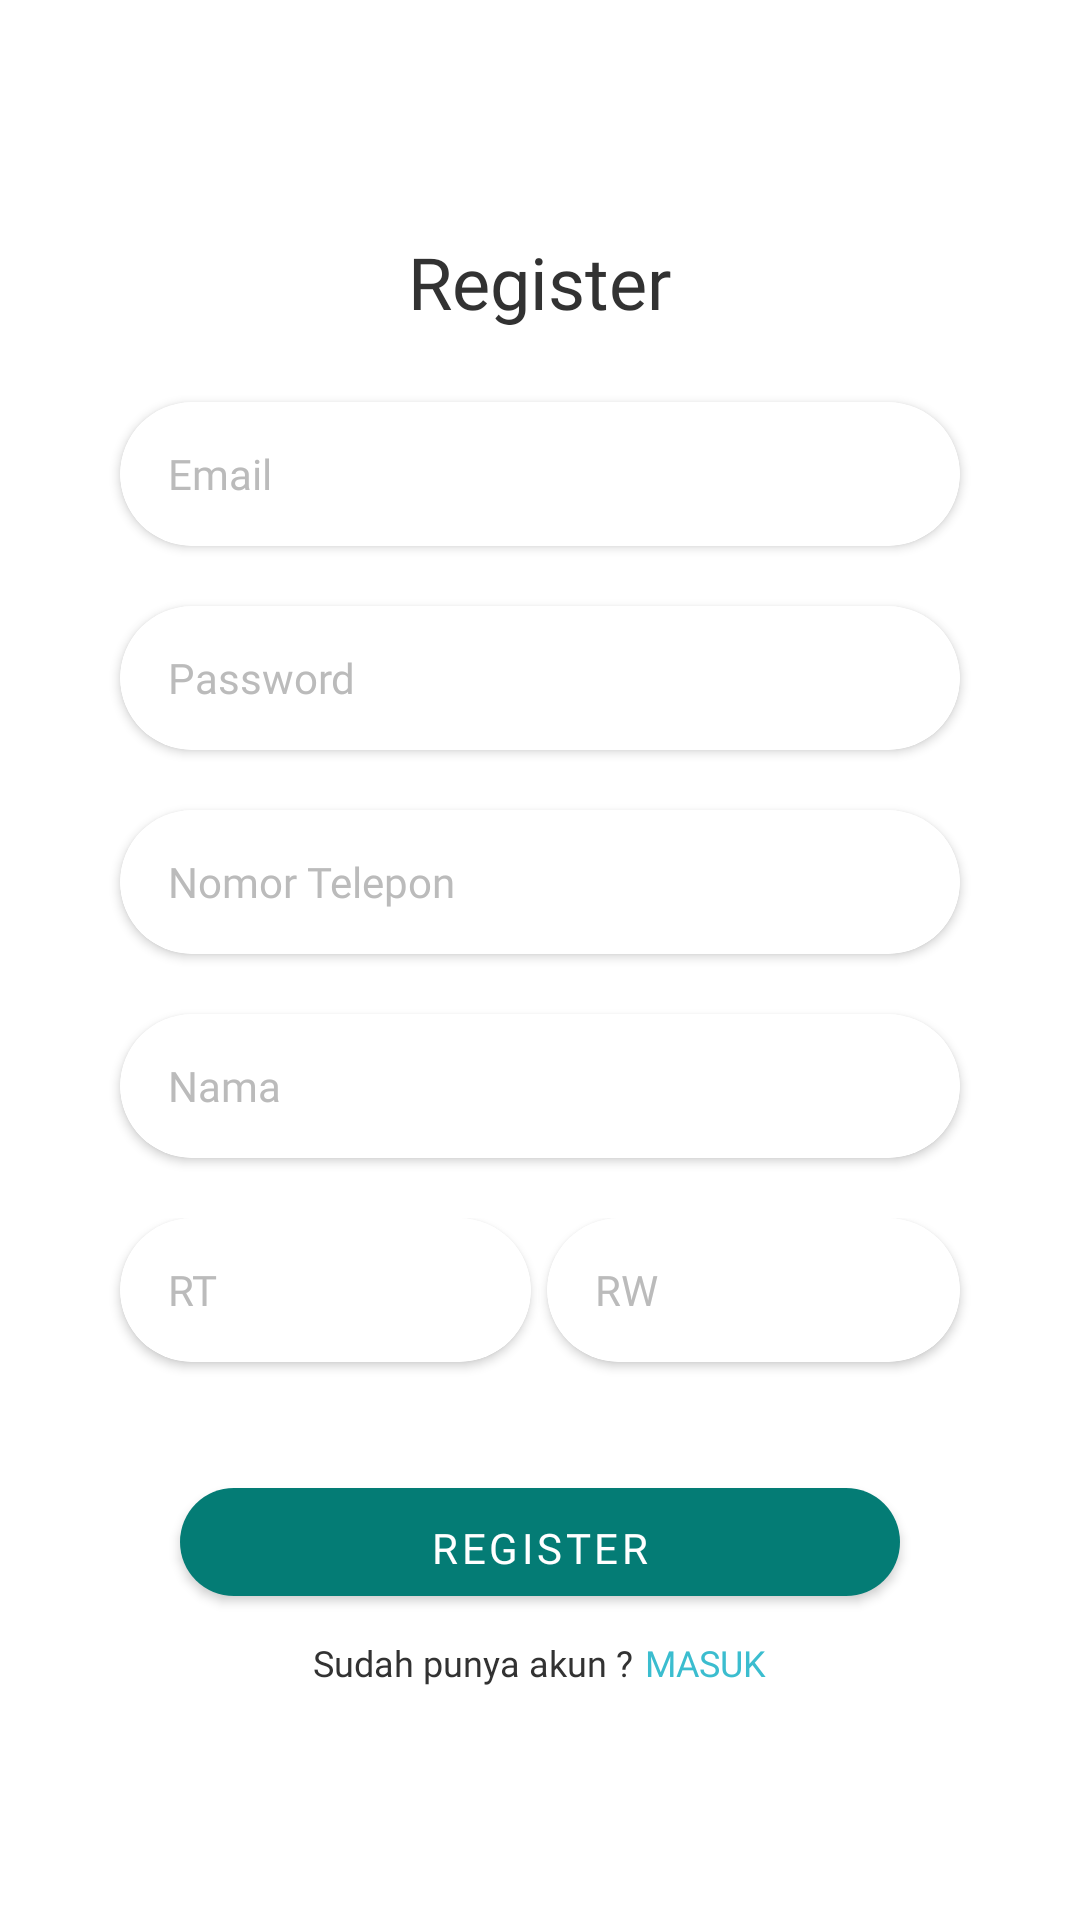

Reconstruct the res/layout file that produces this screen, plus the resources it refers to.
<!-- AndroidManifest.xml: application theme Theme.HiTrash -->
<!-- res/layout/activity_register.xml -->
<?xml version="1.0" encoding="utf-8"?>
<androidx.constraintlayout.widget.ConstraintLayout xmlns:android="http://schemas.android.com/apk/res/android"
    xmlns:app="http://schemas.android.com/apk/res-auto"
    xmlns:tools="http://schemas.android.com/tools"
    android:layout_width="match_parent"
    android:layout_height="match_parent"
    tools:context=".ui.register.RegisterActivity">

    <LinearLayout
        android:layout_width="match_parent"
        android:layout_height="wrap_content"
        android:orientation="vertical"
        app:layout_constraintBottom_toBottomOf="parent"
        app:layout_constraintEnd_toEndOf="parent"
        app:layout_constraintStart_toStartOf="parent"
        app:layout_constraintTop_toTopOf="parent">


        <TextView
            android:layout_width="wrap_content"
            android:layout_height="wrap_content"
            android:layout_gravity="center"
            android:fontFamily="@font/medium"
            android:text="@string/register"
            android:textColor="@color/blackColor"
            android:layout_marginBottom="24dp"
            android:textSize="24sp" />

        <com.google.android.material.card.MaterialCardView
            android:layout_width="match_parent"
            android:layout_height="wrap_content"
            android:layout_marginStart="40dp"
            android:layout_marginEnd="40dp"
            android:layout_marginBottom="20dp"
            app:cardCornerRadius="32dp"
            app:cardElevation="2dp">

            <EditText
                android:id="@+id/etEmail"
                android:layout_width="match_parent"
                android:layout_height="48dp"
                android:background="@drawable/bg_edittext"
                android:fontFamily="@font/regular"
                android:hint="@string/email"
                android:inputType="textEmailAddress"
                android:textColorHint="#bbb"
                android:textSize="14sp" />
        </com.google.android.material.card.MaterialCardView>

        <com.google.android.material.card.MaterialCardView
            android:layout_width="match_parent"
            android:layout_height="wrap_content"
            android:layout_marginStart="40dp"
            android:layout_marginEnd="40dp"
            android:layout_marginBottom="20dp"
            app:cardCornerRadius="32dp"
            app:cardElevation="2dp">

            <EditText
                android:id="@+id/etPassword"
                android:layout_width="match_parent"
                android:layout_height="48dp"
                android:background="@drawable/bg_edittext"
                android:fontFamily="@font/regular"
                android:hint="@string/password"
                android:inputType="textPassword"

                android:textColorHint="#bbb"
                android:textSize="14sp" />
        </com.google.android.material.card.MaterialCardView>

        <com.google.android.material.card.MaterialCardView
            android:layout_width="match_parent"
            android:layout_height="wrap_content"
            android:layout_marginStart="40dp"
            android:layout_marginEnd="40dp"
            android:layout_marginBottom="20dp"
            app:cardCornerRadius="32dp"
            app:cardElevation="2dp">

            <EditText
                android:id="@+id/etPhoneNumber"
                android:layout_width="match_parent"
                android:layout_height="48dp"
                android:background="@drawable/bg_edittext"
                android:fontFamily="@font/regular"
                android:hint="@string/nomor_telepon"
                android:inputType="phone"

                android:textColorHint="#bbb"
                android:textSize="14sp" />
        </com.google.android.material.card.MaterialCardView>

        <com.google.android.material.card.MaterialCardView
            android:layout_width="match_parent"
            android:layout_height="wrap_content"
            android:layout_marginStart="40dp"
            android:layout_marginEnd="40dp"
            android:layout_marginBottom="20dp"
            app:cardCornerRadius="32dp"
            app:cardElevation="2dp">

            <EditText
                android:id="@+id/etName"
                android:layout_width="match_parent"
                android:layout_height="48dp"
                android:background="@drawable/bg_edittext"
                android:fontFamily="@font/regular"
                android:hint="@string/nama"
                android:textColorHint="#bbb"

                android:textSize="14sp" />
        </com.google.android.material.card.MaterialCardView>

        <LinearLayout
            android:layout_width="match_parent"
            android:layout_height="wrap_content"
            android:layout_marginBottom="16dp"
            android:orientation="horizontal"
            android:weightSum="1">

            <com.google.android.material.card.MaterialCardView
                android:layout_width="0dp"
                android:layout_height="48dp"
                android:layout_marginStart="40dp"
                android:layout_marginBottom="20dp"
                android:layout_weight="0.49"
                app:cardCornerRadius="32dp"
                app:cardElevation="2dp">

                <EditText
                    android:id="@+id/etRt"
                    android:layout_width="match_parent"
                    android:layout_height="48dp"
                    android:background="@drawable/bg_edittext"
                    android:fontFamily="@font/regular"
                    android:hint="@string/rt"
                    android:textColorHint="#bbb"
                    android:inputType="number"
                    android:textSize="14sp" />


            </com.google.android.material.card.MaterialCardView>

            <View
                android:layout_width="0dp"
                android:layout_height="1dp"
                android:layout_weight="0.02" />

            <com.google.android.material.card.MaterialCardView
                android:layout_width="0dp"
                android:layout_height="48dp"
                android:layout_marginEnd="40dp"
                android:layout_marginBottom="20dp"
                android:layout_weight="0.49"
                app:cardCornerRadius="32dp"
                app:cardElevation="2dp">

                <EditText
                    android:id="@+id/etRw"
                    android:layout_width="match_parent"
                    android:layout_height="48dp"
                    android:background="@drawable/bg_edittext"
                    android:fontFamily="@font/regular"
                    android:hint="@string/rw"
                    android:textColorHint="#bbb"
                    android:inputType="number"
                    android:textSize="14sp" />
            </com.google.android.material.card.MaterialCardView>

        </LinearLayout>

        <com.google.android.material.button.MaterialButton
            android:id="@+id/btnRegister"
            android:layout_width="match_parent"
            android:layout_height="wrap_content"
            android:fontFamily="@font/bold"
            android:paddingTop="8dp"
            android:text="@string/register"
            android:layout_marginStart="60dp"
            android:layout_marginEnd="60dp"
            app:backgroundTint="@color/primaryGreen"
            app:cornerRadius="24dp" />

        <LinearLayout
            android:layout_width="wrap_content"
            android:layout_height="wrap_content"
            android:layout_gravity="center"
            android:layout_marginTop="8dp"
            android:orientation="horizontal">

            <TextView
                android:layout_width="wrap_content"
                android:layout_height="wrap_content"
                android:fontFamily="@font/regular"
                android:text="@string/sudah_punya_akun"
                android:textColor="@color/blackColor"
                android:textSize="12sp" />

            <TextView
                android:id="@+id/btnMasuk"
                android:layout_width="wrap_content"
                android:layout_height="wrap_content"
                android:fontFamily="@font/bold"
                android:paddingStart="4dp"
                android:paddingLeft="4dp"
                android:paddingEnd="0dp"
                android:paddingRight="0dp"
                android:text="@string/masuk"
                android:textColor="@color/secondaryColor"
                android:textSize="12sp" />
        </LinearLayout>
    </LinearLayout>
</androidx.constraintlayout.widget.ConstraintLayout>
<!-- resources referenced by this layout -->
<resources>
  <color name="blackColor">#323232</color>
  <color name="primaryGreen">#047C75</color>
  <color name="secondaryColor">#3BBDCF</color>
  <!-- drawable bg_edittext (drawable) -->
  <?xml version="1.0" encoding="utf-8"?>
  <shape xmlns:android="http://schemas.android.com/apk/res/android">
      <corners android:radius="24dp" />
      <solid android:color="@color/bgEditText" />
      <padding android:left="16dp" android:right="16dp" />
  </shape>
  <string name="email">Email</string>
  <string name="masuk">MASUK</string>
  <string name="nama">Nama</string>
  <string name="nomor_telepon">Nomor Telepon</string>
  <string name="password">Password</string>
  <string name="register">Register</string>
  <string name="rt">RT</string>
  <string name="rw">RW</string>
  <string name="sudah_punya_akun">Sudah punya akun ?</string>
  <style name="Theme.HiTrash" parent="Theme.MaterialComponents.DayNight.NoActionBar">
          
          <item name="colorPrimary">@color/primaryGreen</item>
          <item name="colorPrimaryVariant">@color/primaryGreen</item>
          <item name="colorOnPrimary">@color/white</item>
          
          <item name="colorSecondary">@color/primaryGreen</item>
          <item name="colorSecondaryVariant">@color/primaryGreen</item>
          <item name="colorOnSecondary">@color/black</item>
          
          <item name="android:statusBarColor" tools:targetApi="l">?attr/colorPrimaryVariant</item>
          
      </style>
  <color name="bgEditText">#fff</color>
  <color name="white">#FFFFFFFF</color>
  <color name="black">#FF000000</color>
</resources>
